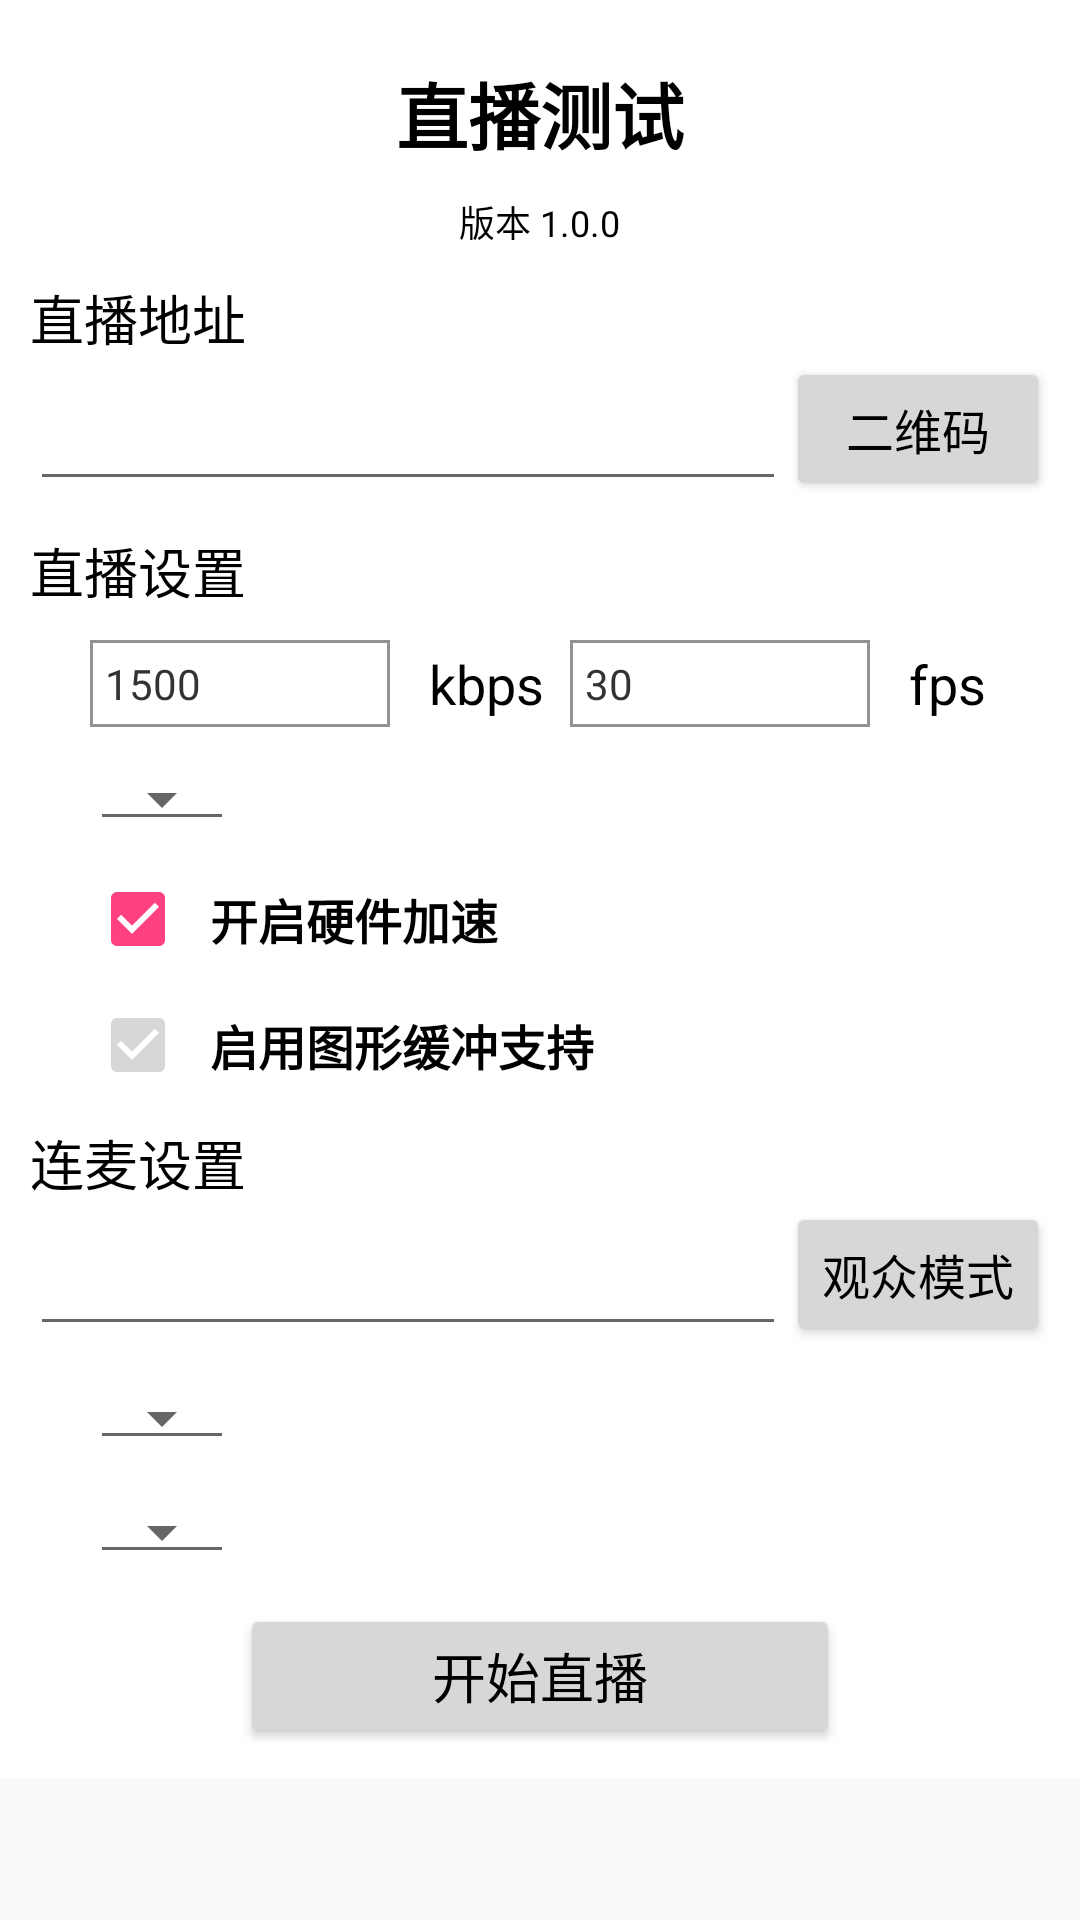

Android layout source for this screen:
<!-- AndroidManifest.xml: application theme FullScreen -->
<!-- res/layout/activity_main.xml -->
<?xml version="1.0" encoding="utf-8"?>
<ScrollView
    xmlns:android="http://schemas.android.com/apk/res/android"
    android:layout_width="match_parent"
    android:layout_height="match_parent"
    >
    <LinearLayout

        android:layout_width="match_parent"
        android:layout_height="match_parent"
        android:background="#fff"
        android:orientation="vertical"
        android:padding="10dp">

        <TextView
            android:layout_width="wrap_content"
            android:layout_height="wrap_content"
            android:layout_gravity="center_horizontal"
            android:layout_marginTop="10dp"
            android:text="@string/app_name"
            android:textColor="#000"
            android:textSize="24sp"
            android:textStyle="bold"/>

        <TextView
            android:id="@+id/app_ver"
            android:layout_width="wrap_content"
            android:layout_height="wrap_content"
            android:layout_gravity="center_horizontal"
            android:layout_marginTop="10dp"
            android:text="版本 1.0.0"
            android:textColor="#000"
            android:textSize="12sp"/>

        <TextView
            android:layout_width="wrap_content"
            android:layout_height="wrap_content"
            android:layout_marginTop="10dp"
            android:text="直播地址"
            android:textColor="#000"
            android:textSize="18sp"/>

        <LinearLayout
            android:layout_width="match_parent"
            android:layout_height="wrap_content"
            android:focusable="true"
            android:focusableInTouchMode="true"
            android:orientation="horizontal">

            <EditText
                android:id="@+id/live_url"
                android:layout_width="0dp"
                android:layout_height="wrap_content"
                android:layout_gravity="bottom"
                android:layout_weight="1"
                android:maxLines="1"
                android:singleLine="true"
                android:textColor="#000"
                android:textSize="14sp"/>

            <Button
                android:id="@+id/scanner"
                android:layout_width="wrap_content"
                android:layout_height="wrap_content"
                android:text="二维码"
                android:textColor="#000"
                android:textSize="16sp"/>
        </LinearLayout>


        <TextView
            android:layout_width="wrap_content"
            android:layout_height="wrap_content"
            android:layout_marginTop="10dp"
            android:text="直播设置"
            android:textColor="#000"
            android:textSize="18sp"/>

        <LinearLayout
            android:layout_width="match_parent"
            android:layout_height="wrap_content"
            android:orientation="horizontal">
            <LinearLayout
                android:id="@+id/set_sp"
                android:layout_width="0dp"
                android:layout_weight="1"
                android:layout_height="wrap_content"
                android:layout_marginLeft="20dp"
                android:layout_marginStart="20dp"
                android:layout_marginTop="10dp"
                android:background="?attr/selectableItemBackground"
                android:clickable="true"
                android:orientation="horizontal">

                <EditText
                    android:id="@+id/edit_sp"
                    android:layout_width="100dp"
                    android:layout_height="wrap_content"
                    android:background="@drawable/edit_shape"
                    android:inputType="number"
                    android:text="1500"
                    android:textColor="#333"
                    android:textSize="14sp" />

                <TextView
                    android:layout_width="wrap_content"
                    android:layout_height="match_parent"
                    android:gravity="center_vertical"
                    android:text="   kbps"
                    android:textColor="#000"
                    android:textSize="18sp"/>

            </LinearLayout>

            <LinearLayout
                android:id="@+id/set_fps"
                android:layout_width="0dp"
                android:layout_weight="1"
                android:layout_height="wrap_content"
                android:layout_marginTop="10dp"
                android:background="?attr/selectableItemBackground"
                android:clickable="true"
                android:orientation="horizontal">

                <EditText
                    android:id="@+id/edit_fps"
                    android:layout_width="100dp"
                    android:layout_height="wrap_content"
                    android:background="@drawable/edit_shape"
                    android:inputType="number"
                    android:text="30"
                    android:textColor="#333"
                    android:textSize="14sp" />

                <TextView
                    android:layout_width="wrap_content"
                    android:layout_height="match_parent"
                    android:gravity="center_vertical"
                    android:text="   fps"
                    android:textColor="#000"
                    android:textSize="18sp"/>

            </LinearLayout>


        </LinearLayout>



        <LinearLayout
            android:id="@+id/encoder_type"
            android:layout_width="wrap_content"
            android:layout_height="wrap_content"
            android:layout_marginLeft="20dp"
            android:layout_marginStart="20dp"
            android:layout_marginTop="10dp"
            android:background="?attr/selectableItemBackground"
            android:clickable="true"
            android:orientation="horizontal">

            <Spinner
                android:id="@+id/spinner2"
                style="@style/Widget.AppCompat.Spinner.Underlined"
                android:layout_width="wrap_content"
                android:layout_height="wrap_content"
                android:layout_gravity="center_vertical"/>

        </LinearLayout>

        <LinearLayout
            android:id="@+id/set_yjjs"
            android:layout_width="wrap_content"
            android:layout_height="wrap_content"
            android:layout_marginLeft="20dp"
            android:layout_marginStart="20dp"
            android:layout_marginTop="10dp"
            android:background="?attr/selectableItemBackground"
            android:clickable="true"
            android:orientation="horizontal">

            <CheckBox
                android:id="@+id/set_yjjs_checkbox"
                android:layout_width="wrap_content"
                android:layout_height="wrap_content"
                android:layout_gravity="center_vertical"
                android:checked="true"
                android:clickable="false"/>

            <TextView
                android:layout_width="wrap_content"
                android:layout_height="wrap_content"
                android:layout_gravity="center_vertical"
                android:text="  开启硬件加速"
                android:textColor="#000"
                android:textSize="16sp"
                android:textStyle="bold"/>
        </LinearLayout>

        <LinearLayout
            android:id="@+id/set_gb"
            android:layout_width="wrap_content"
            android:layout_height="wrap_content"
            android:layout_marginLeft="20dp"
            android:layout_marginStart="20dp"
            android:layout_marginTop="10dp"
            android:background="?attr/selectableItemBackground"
            android:clickable="false"
            android:enabled="false"
            android:orientation="horizontal">

            <CheckBox
                android:id="@+id/set_gb_checkbox"
                android:layout_width="wrap_content"
                android:layout_height="wrap_content"
                android:layout_gravity="center_vertical"
                android:checked="true"
                android:clickable="false"
                android:enabled="false"/>

            <TextView
                android:id="@+id/set_gb_checkbox_edit"
                android:layout_width="wrap_content"
                android:layout_height="wrap_content"
                android:layout_gravity="center_vertical"
                android:text="  启用图形缓冲支持"
                android:textColor="#000"
                android:textSize="16sp"
                android:textStyle="bold"/>
        </LinearLayout>

        <TextView
            android:layout_width="wrap_content"
            android:layout_height="wrap_content"
            android:layout_marginTop="10dp"
            android:text="连麦设置"
            android:textColor="#000"
            android:textSize="18sp"/>

        <LinearLayout
            android:layout_width="match_parent"
            android:layout_height="wrap_content"
            android:focusable="true"
            android:focusableInTouchMode="true"
            android:orientation="horizontal">

            <EditText
                android:id="@+id/edit_rtc_url"
                android:layout_width="0dp"
                android:layout_height="wrap_content"
                android:layout_gravity="bottom"
                android:layout_weight="1"
                android:maxLines="1"
                android:singleLine="true"
                android:textColor="#000"
                android:textSize="14sp"/>

            <Button
                android:id="@+id/start_rtc_audience"
                android:layout_width="wrap_content"
                android:layout_height="wrap_content"
                android:text="观众模式"
                android:textColor="#000"
                android:textSize="16sp"/>
        </LinearLayout>


        <LinearLayout
            android:id="@+id/set_rtc"
            android:layout_width="wrap_content"
            android:layout_height="wrap_content"
            android:layout_marginLeft="20dp"
            android:layout_marginStart="20dp"
            android:layout_marginTop="10dp"
            android:background="?attr/selectableItemBackground"
            android:clickable="true"
            android:orientation="horizontal">

            <Spinner
                android:id="@+id/spinner_rtc"
                style="@style/Widget.AppCompat.Spinner.Underlined"
                android:layout_width="wrap_content"
                android:layout_height="wrap_content"
                android:layout_gravity="center_vertical"/>

        </LinearLayout>

        <LinearLayout
            android:id="@+id/mix_rtc"
            android:layout_width="wrap_content"
            android:layout_height="wrap_content"
            android:layout_marginLeft="20dp"
            android:layout_marginStart="20dp"
            android:layout_marginTop="10dp"
            android:background="?attr/selectableItemBackground"
            android:clickable="true"
            android:orientation="horizontal">


            <Spinner
                android:id="@+id/mix_mode"
                style="@style/Widget.AppCompat.Spinner.Underlined"
                android:layout_width="wrap_content"
                android:layout_height="wrap_content"
                android:layout_gravity="center_vertical"/>
        </LinearLayout>


        <Button
            android:id="@+id/start_live"
            android:layout_width="200dp"
            android:layout_height="wrap_content"
            android:layout_gravity="center_horizontal"
            android:layout_marginTop ="10dp"
            android:text="开始直播"
            android:textColor="#000"
            android:textSize="18sp" />


    </LinearLayout>


</ScrollView>
<!-- resources referenced by this layout -->
<resources>
  <!-- drawable edit_shape (drawable) -->
  <?xml version="1.0" encoding="utf-8"?>
  <shape xmlns:android="http://schemas.android.com/apk/res/android">
      <stroke
          android:width="1dp"
          android:color="#929292"/>
      <padding android:bottom="5dp" android:left="5dp" android:right="5dp" android:top="5dp"/>
  </shape>
  <string name="app_name">直播测试</string>
  <style name="FullScreen" parent="AppTheme.NoActionBar">
          <item name="android:windowFullscreen">true</item>
      </style>
  <style name="AppTheme.NoActionBar">
          <item name="windowActionBar">false</item>
          <item name="windowNoTitle">true</item>
      </style>
</resources>
